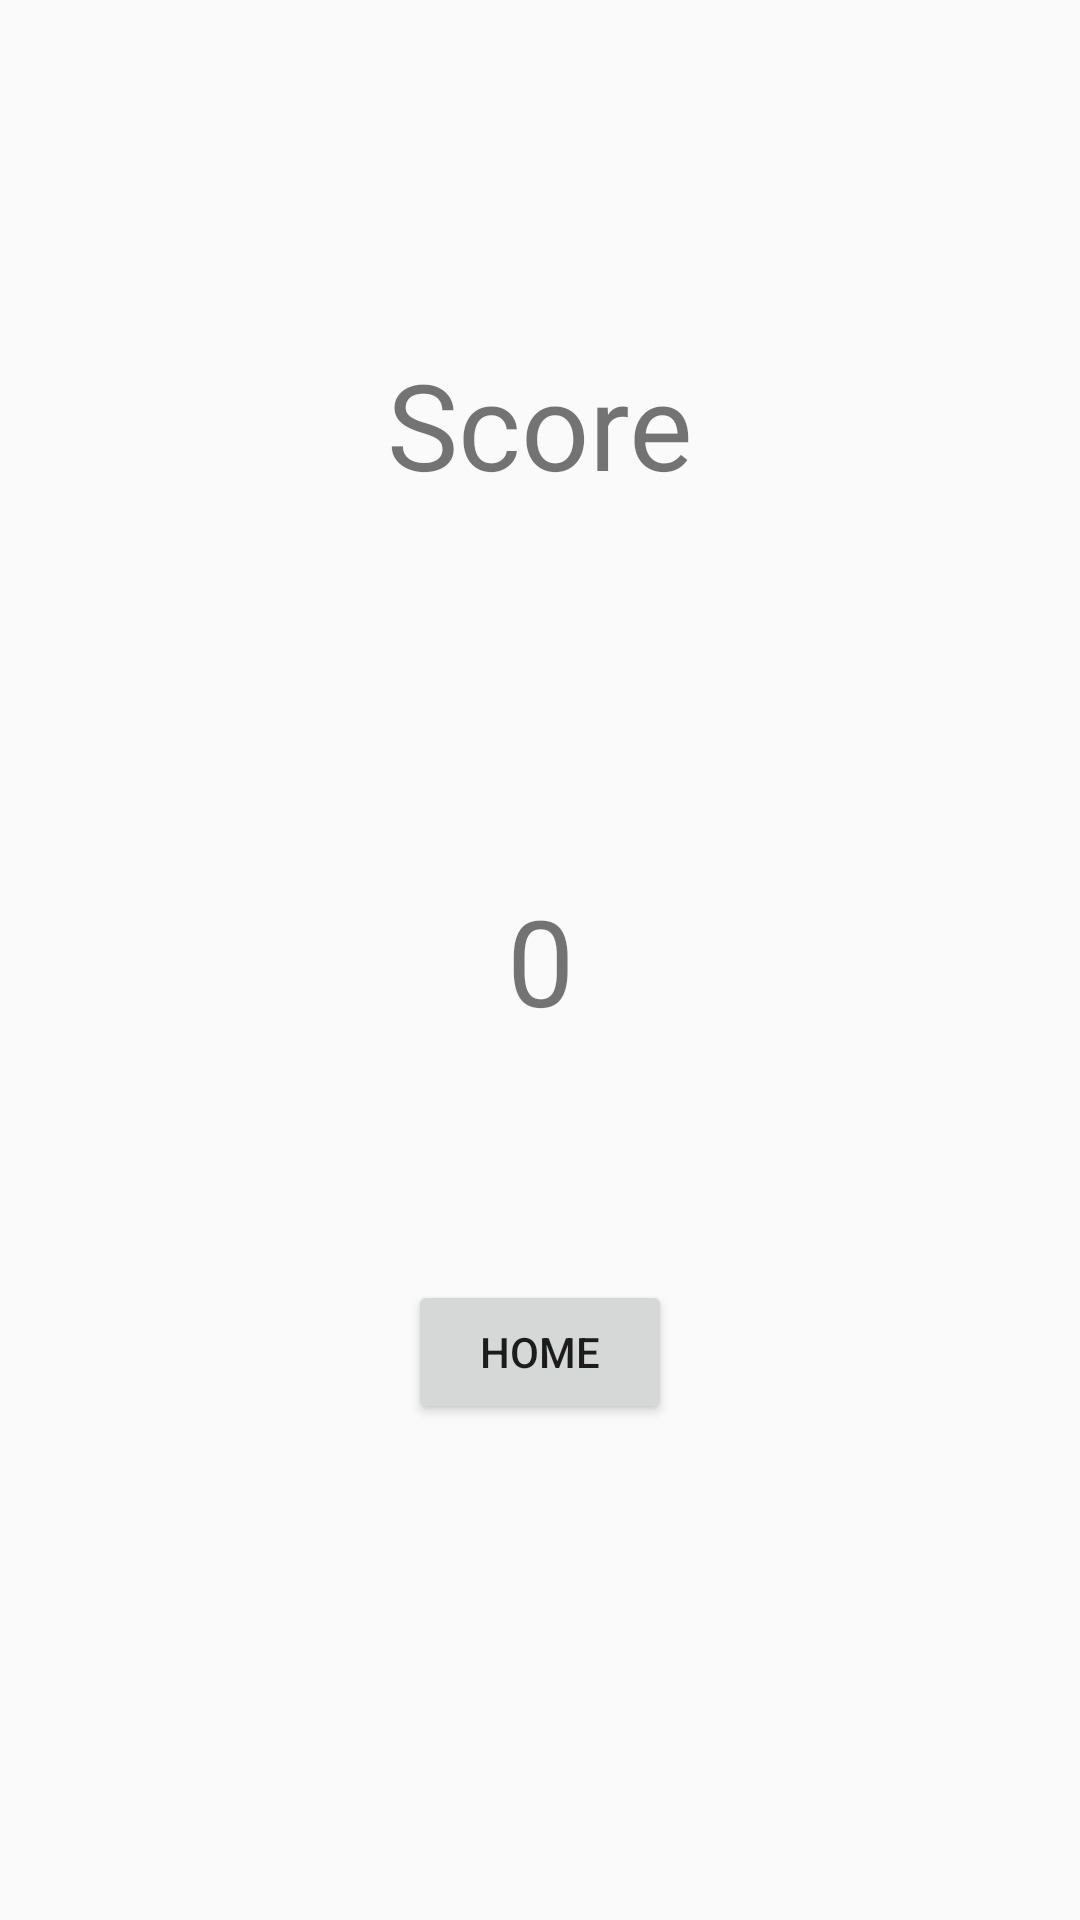

The Android layout XML behind this screen, and the referenced resources:
<!-- AndroidManifest.xml: application theme Theme.AppCompat.Light.NoActionBar -->
<!-- res/layout/activity_result.xml -->
<?xml version="1.0" encoding="utf-8"?>
<android.support.constraint.ConstraintLayout xmlns:android="http://schemas.android.com/apk/res/android"
    xmlns:app="http://schemas.android.com/apk/res-auto"
    xmlns:tools="http://schemas.android.com/tools"
    android:layout_width="match_parent"
    android:layout_height="match_parent"
    tools:context="com.RohansCompany.TapMeGame.ResultActivity">

    <TextView
        android:id="@+id/textView"
        android:layout_width="wrap_content"
        android:layout_height="wrap_content"
        android:text="Score"
        android:textSize="40dp"
        app:layout_constraintTop_toTopOf="parent"
        android:layout_marginTop="8dp"
        android:layout_marginLeft="8dp"
        app:layout_constraintLeft_toLeftOf="parent"
        android:layout_marginRight="8dp"
        app:layout_constraintRight_toRightOf="parent"
        app:layout_constraintBottom_toBottomOf="parent"
        android:layout_marginBottom="8dp"
        app:layout_constraintVertical_bias="0.187" />

    <TextView
        android:id="@+id/tvScore"
        android:layout_width="wrap_content"
        android:layout_height="wrap_content"
        android:text="0"
        android:textSize="40dp"
        android:layout_marginRight="8dp"
        app:layout_constraintRight_toRightOf="parent"
        android:layout_marginLeft="8dp"
        app:layout_constraintLeft_toLeftOf="parent"
        app:layout_constraintHorizontal_bias="0.501"
        app:layout_constraintTop_toTopOf="parent"
        android:layout_marginTop="8dp"
        app:layout_constraintBottom_toBottomOf="parent"
        android:layout_marginBottom="8dp" />

    <Button
        android:id="@+id/homeButton"
        android:layout_width="wrap_content"
        android:layout_height="wrap_content"
        android:text="Home"
        android:onClick="onHomeClick"
        android:layout_marginRight="8dp"
        app:layout_constraintRight_toRightOf="parent"
        android:layout_marginLeft="8dp"
        app:layout_constraintLeft_toLeftOf="parent"
        android:layout_marginTop="80dp"
        app:layout_constraintTop_toBottomOf="@+id/tvScore" />
</android.support.constraint.ConstraintLayout>
<!-- resources referenced by this layout -->
<resources>

</resources>
